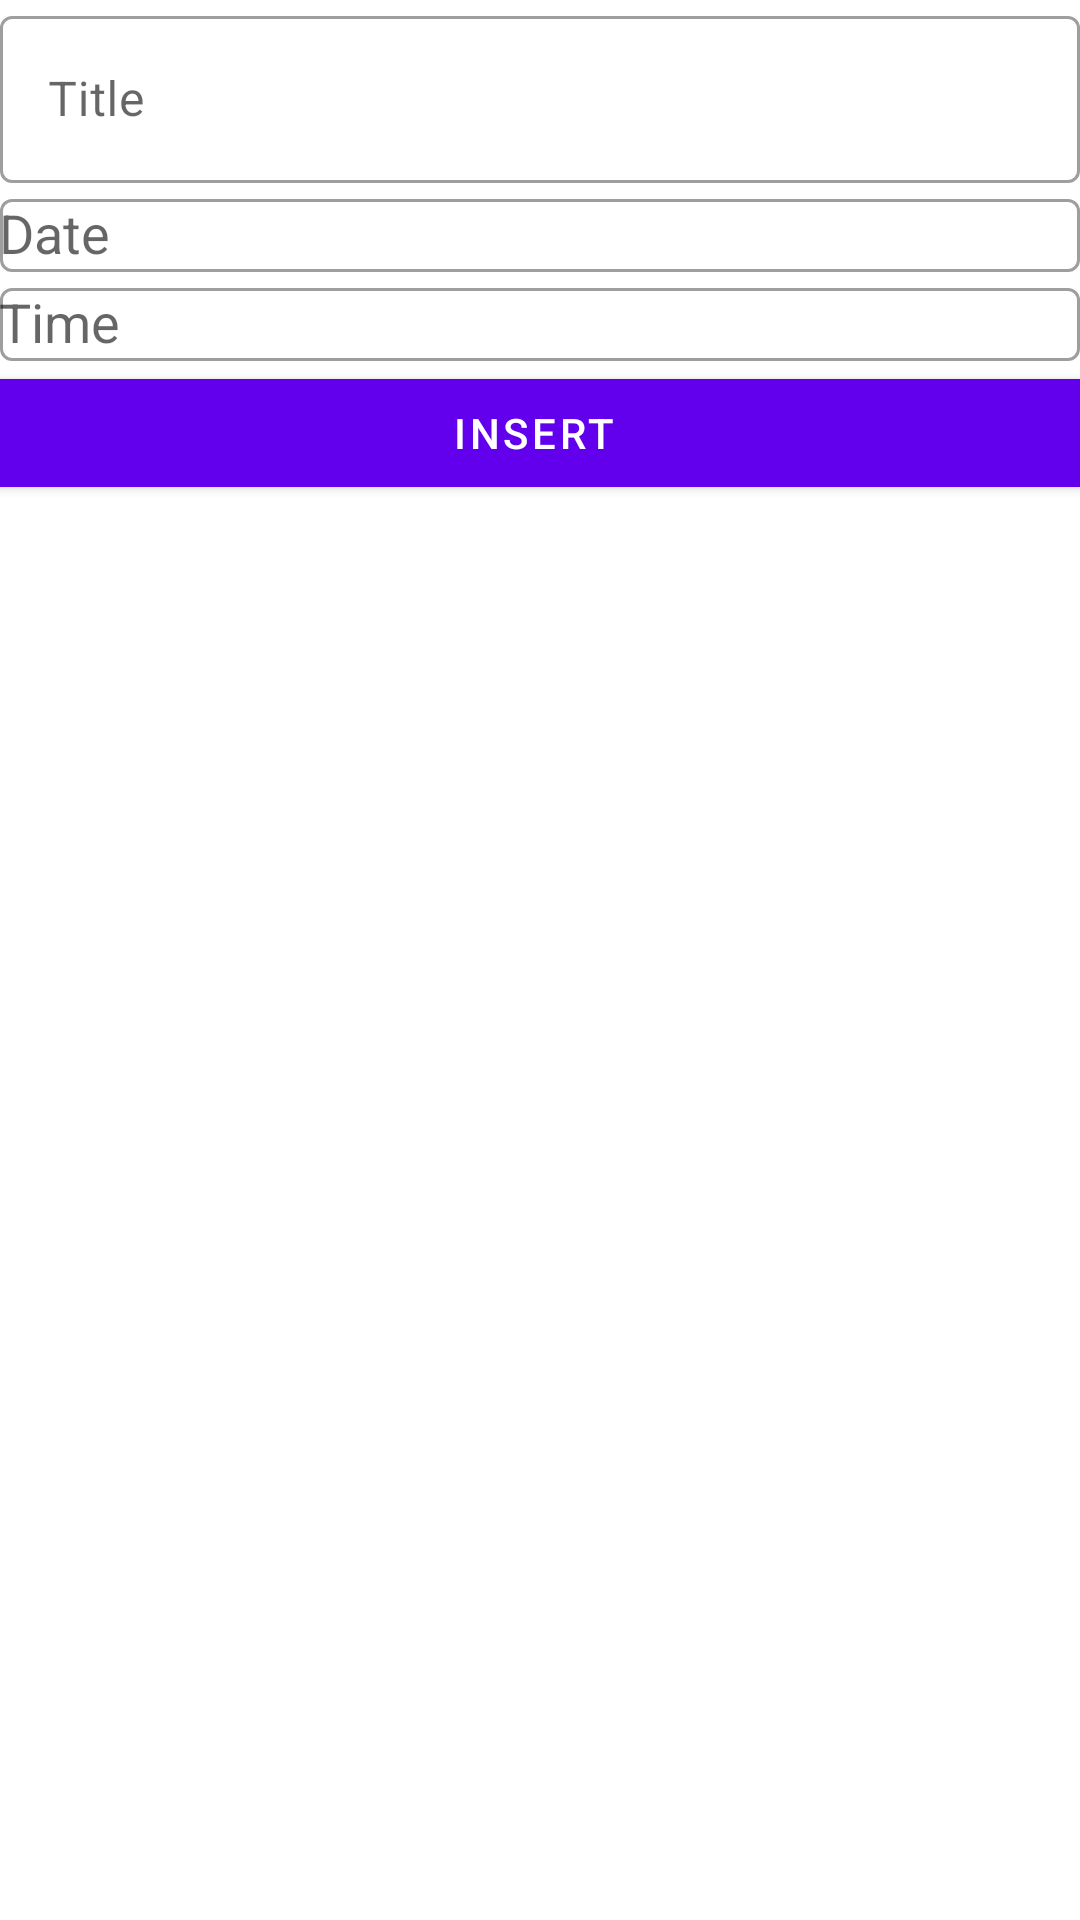

Layout XML and referenced resources for this Android screen:
<!-- AndroidManifest.xml: application theme Theme.AndroidUltrasSat -->
<!-- res/layout/activity_insert_task.xml -->
<?xml version="1.0" encoding="utf-8"?>
<LinearLayout
    android:orientation="vertical"
    xmlns:android="http://schemas.android.com/apk/res/android"
    xmlns:app="http://schemas.android.com/apk/res-auto"
    xmlns:tools="http://schemas.android.com/tools"
    android:layout_width="match_parent"
    android:layout_height="match_parent"
    tools:context=".database.InsertTaskActivity">

    <com.google.android.material.textfield.TextInputLayout
        android:layout_margin="@dimen/_10sdp"
        style="@style/Widget.MaterialComponents.TextInputLayout.OutlinedBox"
        android:layout_width="match_parent"
        android:layout_height="wrap_content">
        <com.google.android.material.textfield.TextInputEditText
            android:layout_width="match_parent"
            android:inputType="text"
            android:id="@+id/et_task_title"
            android:hint="Title"
            android:layout_height="wrap_content"/>
    </com.google.android.material.textfield.TextInputLayout>

    <com.google.android.material.textfield.TextInputLayout
        android:layout_margin="@dimen/_10sdp"
        style="@style/Widget.MaterialComponents.TextInputLayout.OutlinedBox"
        android:layout_width="match_parent"
        android:layout_height="wrap_content">
        <AutoCompleteTextView
            android:padding="@dimen/_10sdp"
            android:layout_width="match_parent"
            android:inputType="none"
            android:id="@+id/et_task_date"
            android:hint="Date"
            android:layout_height="wrap_content"/>
    </com.google.android.material.textfield.TextInputLayout>

    <com.google.android.material.textfield.TextInputLayout
        android:layout_margin="@dimen/_10sdp"
        style="@style/Widget.MaterialComponents.TextInputLayout.OutlinedBox"
        android:layout_width="match_parent"
        android:layout_height="wrap_content">

        <AutoCompleteTextView
            android:padding="@dimen/_10sdp"
            android:id="@+id/et_task_time"
            android:layout_width="match_parent"
            android:layout_height="wrap_content"
            android:hint="Time"
            android:inputType="none" />
    </com.google.android.material.textfield.TextInputLayout>

    <com.google.android.material.button.MaterialButton
        android:layout_width="match_parent"
        android:onClick="insertTask"
        android:layout_margin="@dimen/_10sdp"
        app:cornerRadius="@dimen/_10sdp"
        android:text="Insert "
        android:layout_height="wrap_content"/>

</LinearLayout>
<!-- resources referenced by this layout -->
<resources>
  <style name="Theme.AndroidUltrasSat" parent="Theme.MaterialComponents.DayNight.DarkActionBar">
          
          <item name="colorPrimary">@color/purple_500</item>
          <item name="colorPrimaryVariant">@color/purple_700</item>
          <item name="colorOnPrimary">@color/white</item>
          
          <item name="colorSecondary">@color/teal_200</item>
          <item name="colorSecondaryVariant">@color/teal_700</item>
          <item name="colorOnSecondary">@color/black</item>
          
          <item name="android:statusBarColor" tools:targetApi="l">?attr/colorPrimaryVariant</item>
          
      </style>
  <!-- not gathered from this repository: default colours our renderer supplied (Android Studio template values) -->
  <color name="purple_500">#FF6200EE</color>
  <color name="purple_700">#FF3700B3</color>
  <color name="teal_200">#FF03DAC5</color>
  <color name="teal_700">#FF018786</color>
  <color name="black">#FF000000</color>
  <color name="white">#FFFFFFFF</color>
</resources>
